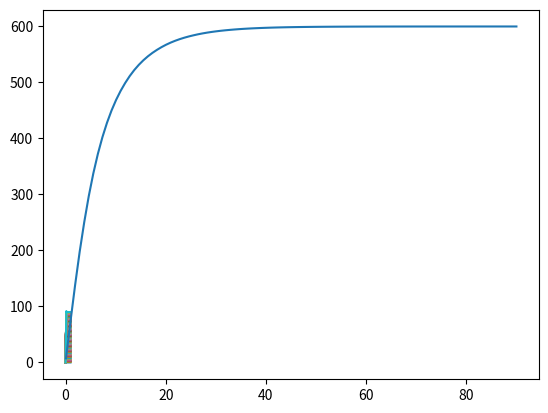

Reproduce this figure in Python.
import numpy as np
import matplotlib.pyplot as plt
import itertools

def idm(vmax=500.0, amax=1000.0, bmax=None, e=4.0, smin=0.0, T=0.0):
	if bmax is None:
		bmax = amax
	def accel(xs, xt, vs, vt=0.0):
		dv = vs - vt
		dx = xs - xt
		s = smin + vs*T + vs*dv/(2*np.sqrt(amax*bmax))
		a = amax*(1 - (vs/vmax)**e - (s/dx)**2)
		
		return a
	
	def accel(xs, xt, vs, vt=0.0):
		dv = vs - vt
		dx = xs - xt
		a = -amax*dx
		
		return a
	
	
	return accel

	

def simulator(dt, p, x, w, r=0.7):
	t = 0.0
	v = 0.0
	vmax = 300.0
	
	accel = idm()

	amax = 60000.0
	damping = 100.0
	xmax = 90
	def af(x):
		#return accel(x, p, v)
		#return 100*(1.0/(x+p)**2 - 1.0/(x-p)**2)
		d = x-p
		return amax*(1 - (2)/(1+np.exp(-0.5*d))) - damping*v
	
	#rng = np.linspace(-20, 20, 100); plt.plot(rng, af(rng))
	#plt.show()
	
	while True:
		ndt = yield t, x
		if ndt is not None:
			dt = ndt
		a = af(x)
		v += a*dt
		x += v*dt
		t += dt


def brute(func, simmer, rng):
	for v in rng:
		x = np.array(list(simmer(v)))
		plt.plot(*x.T)
		yield v, func(x)


#sim = simulator(0.01, 0.0, 10.0, 10.0)
dt = 0.001
simmer = lambda d: itertools.islice(simulator(dt, d, 0, 100.0), 1000)

xt = lambda x, n: np.diff(x[:,1], n)/np.diff(x[:,0])[n-1]

drng = np.linspace(0.1, 90, 100)
maxspeeds = list(brute(
	lambda x: np.max(xt(x, 1)),
	simmer, drng))

maxspeeds = np.array(maxspeeds)
#print maxspeeds
plt.show()
plt.plot(*(maxspeeds).T)

#sig = itertools.islice(sim, 1000)

plt.show()
